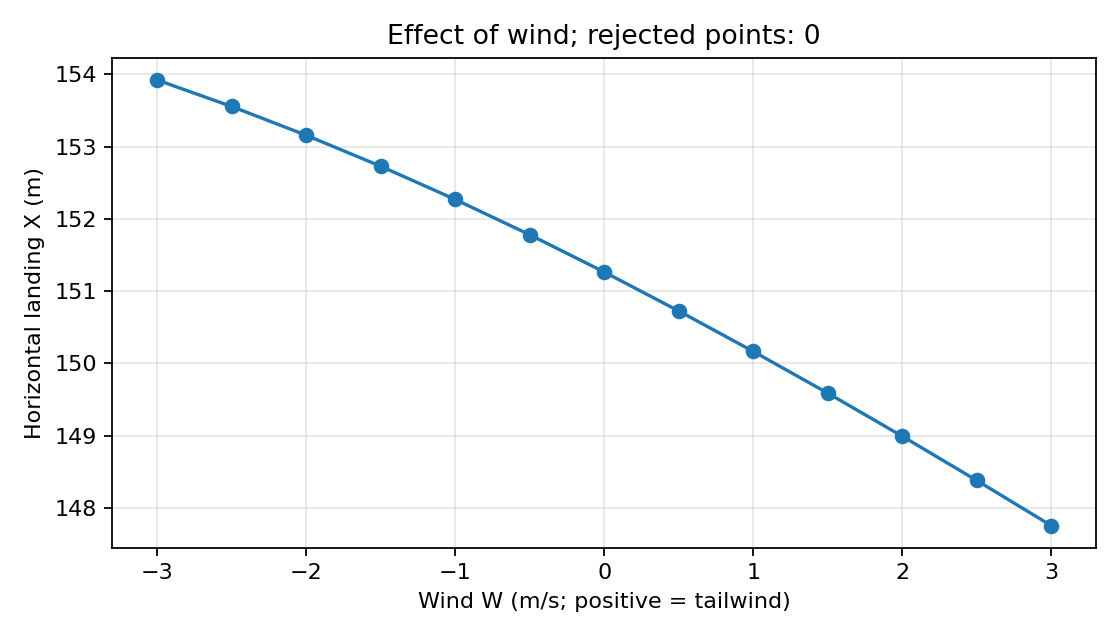

Values plotted in this chart, from the file beside it:
wind, horizontal_X_m
-3.0, 153.9
-2.5, 153.6
-2.0, 153.2
-1.5, 152.7
-1.0, 152.3
-0.5, 151.8
0.0, 151.3
0.5, 150.7
1.0, 150.2
1.5, 149.6
2.0, 149
2.5, 148.4
3.0, 147.8
